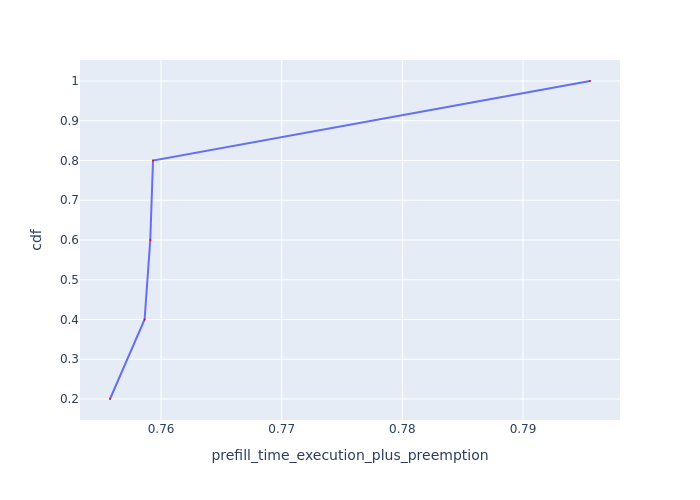

The file beside this chart, header and first rows:
Request Id, prefill_time_execution_plus_preemption, cdf
0_2, 0.7558, 0.2
0_4, 0.7586, 0.4
0_1, 0.7591, 0.6
0_3, 0.7593, 0.8
0_0, 0.7956, 1.0
